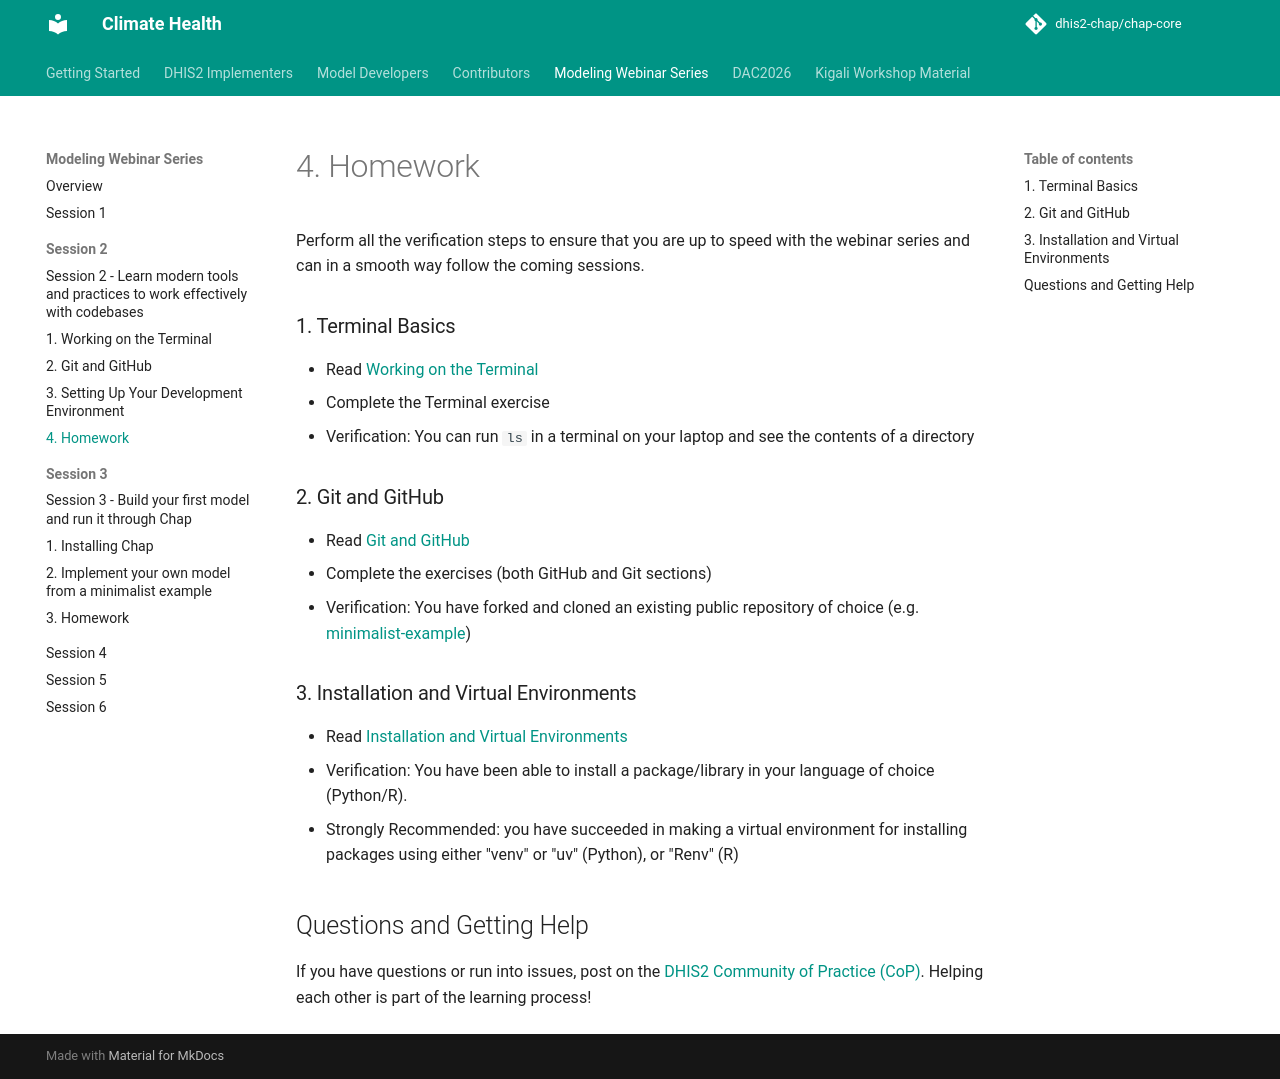

repository: dhis2-chap/chap-core · page: kigali-workshop/kigali-webinar-series/session-2/homework.html · generator: mkdocs

# 4. Homework
Perform all the verification steps to ensure that you are up to speed with the webinar series and can in a smooth way follow the coming sessions.

### 1. Terminal Basics

- Read [Working on the Terminal](terminal.md)
- Complete the Terminal exercise
- Verification: You can run `ls` in a terminal on your laptop and see the contents of a directory

### 2. Git and GitHub

- Read [Git and GitHub](git-github.md)
- Complete the exercises (both GitHub and Git sections)
- Verification: You have forked and cloned an existing public repository of choice (e.g. [minimalist-example](https://github.com/dhis2-chap/minimalist_example_uv))

### 3. Installation and Virtual Environments

- Read [Installation and Virtual Environments](virtual-environments.md)
- Verification: You have been able to install a package/library in your language of choice (Python/R).
- Strongly Recommended: you have succeeded in making a virtual environment for installing packages using either "venv" or "uv" (Python), or "Renv" (R)

## Questions and Getting Help

If you have questions or run into issues, post on the [DHIS2 Community of Practice (CoP)](https://community.dhis2.org/c/development/chap/84).
Helping each other is part of the learning process!
